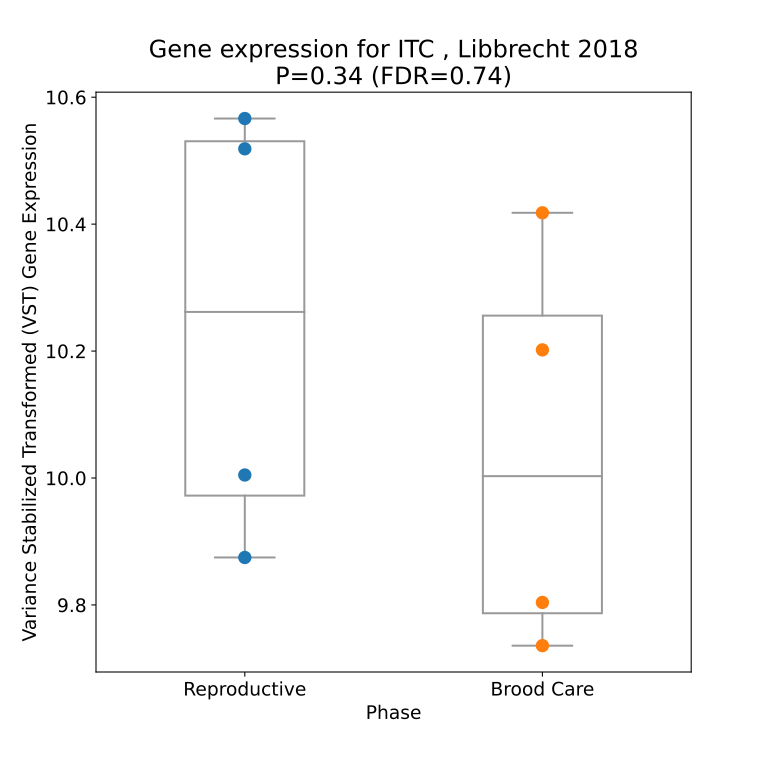

The data file committed next to this chart (first rows):
sample, ITC, treatment, phase
M_B7_C16b_FL06_ctrlF_PEAligned.out.bam.h…, 10.42, FL06, Brood Care
M_B7_C16b_SP06_ctrlS_PEAligned.out.bam.h…, 10.57, SP06, Reproductive
M_B7_STC1b_FL06_ctrlF_PEAligned.out.bam.…, 9.804, FL06, Brood Care
M_B7_STC1b_SP06_ctrlS_PEAligned.out.bam.…, 10, SP06, Reproductive
M_B8_C1b_FL06_ctrlF_PEAligned.out.bam.ht…, 9.736, FL06, Brood Care
M_B8_C1b_SP06_ctrlS_PEAligned.out.bam.ht…, 9.875, SP06, Reproductive
M_B8_STC6_FL06_ctrlF_PEAligned.out.bam.h…, 10.2, FL06, Brood Care
M_B8_STC6_SP06_ctrlS_PEAligned.out.bam.h…, 10.52, SP06, Reproductive
